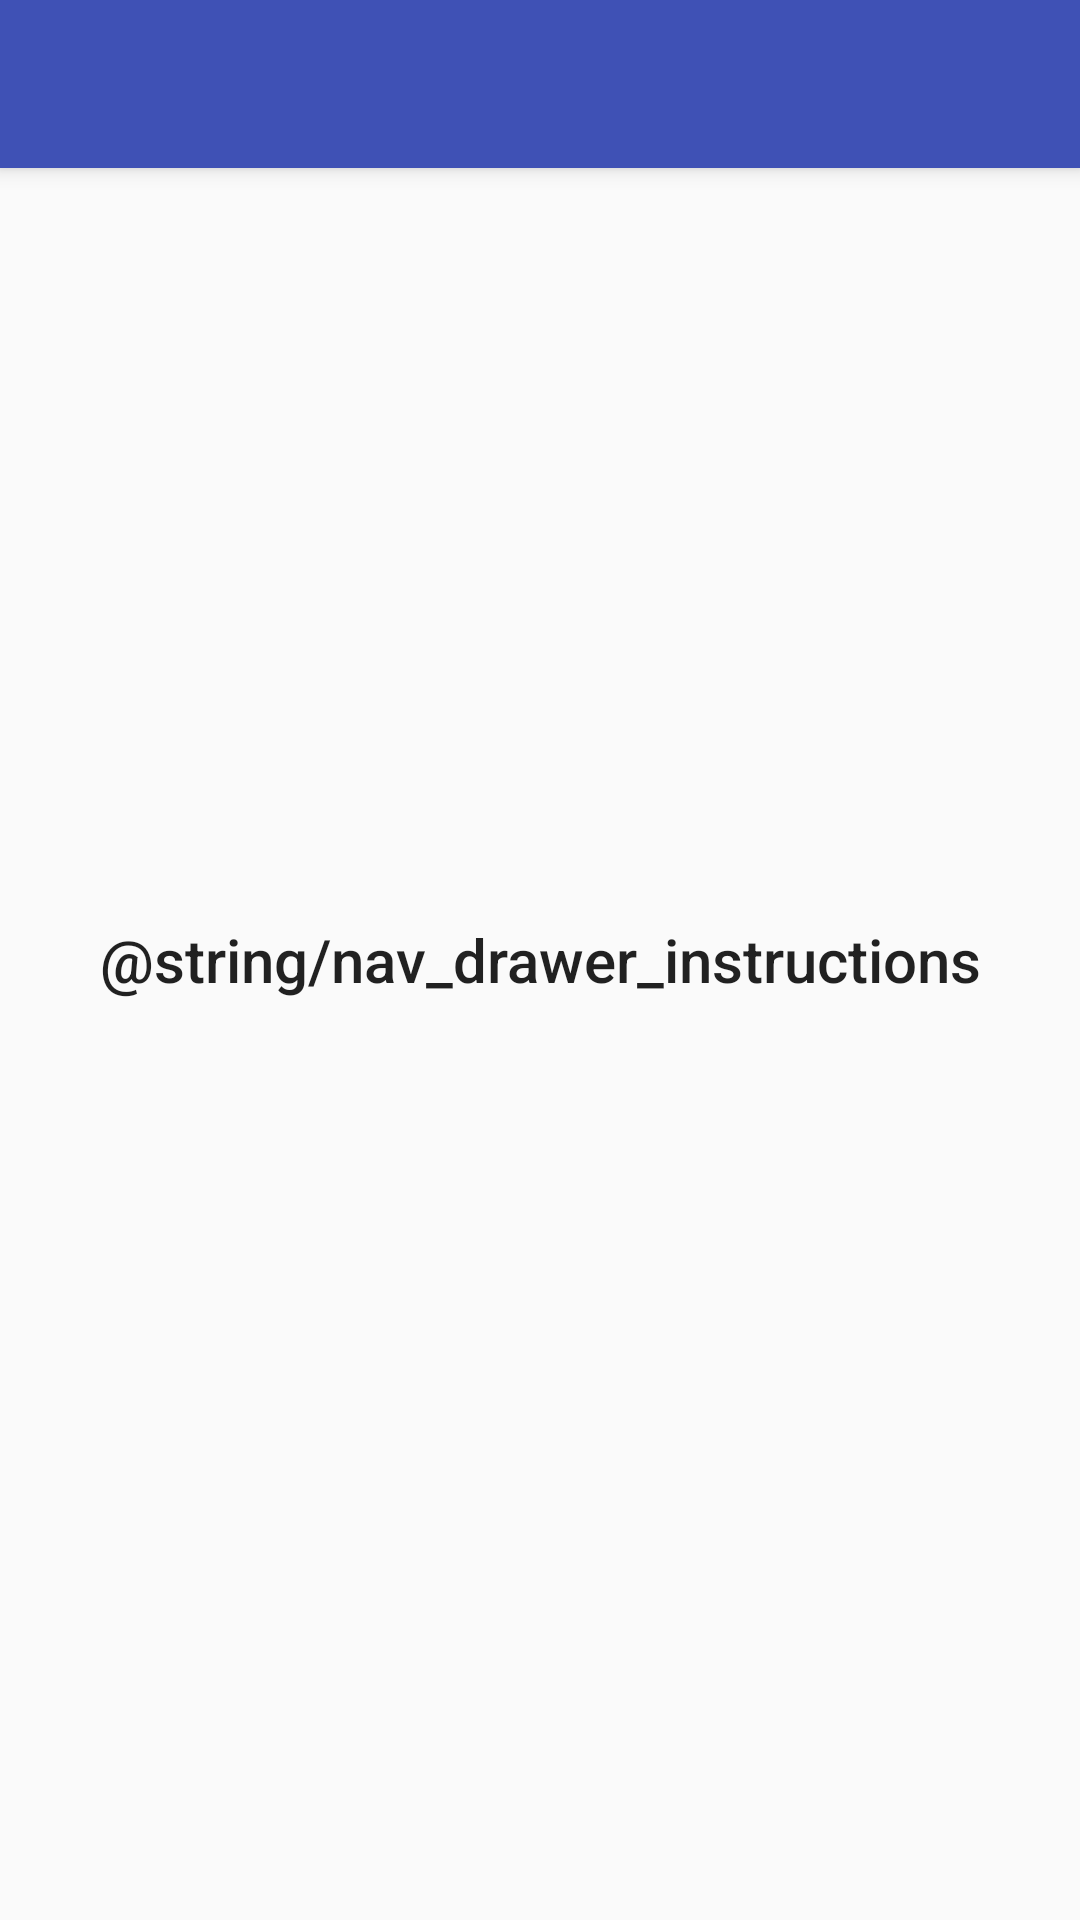

Layout XML and referenced resources for this Android screen:
<!-- AndroidManifest.xml: application theme AppTheme -->
<!-- res/layout/app_bar_navigation_drawer.xml -->
<?xml version="1.0" encoding="utf-8"?>
<androidx.coordinatorlayout.widget.CoordinatorLayout xmlns:android="http://schemas.android.com/apk/res/android"
    xmlns:app="http://schemas.android.com/apk/res-auto"
    xmlns:tools="http://schemas.android.com/tools"
    android:layout_width="match_parent"
    android:layout_height="match_parent"
    tools:context=".NavigationDrawerActivity">

    <com.google.android.material.appbar.AppBarLayout
        android:layout_width="match_parent"
        android:layout_height="wrap_content"
        android:theme="@style/AppTheme.AppBarOverlay">

        <androidx.appcompat.widget.Toolbar
            android:id="@+id/toolbar"
            android:layout_width="match_parent"
            android:layout_height="?attr/actionBarSize"
            android:background="?attr/colorPrimary"
            app:popupTheme="@style/AppTheme.PopupOverlay" />

    </com.google.android.material.appbar.AppBarLayout>

    <include layout="@layout/content_navigation_drawer" />

    <TextView
        android:layout_width="match_parent"
        android:layout_height="match_parent"
        android:gravity="center"
        android:text="@string/nav_drawer_instructions"
        android:textAppearance="@style/TextAppearance.AppCompat.Title" />

</androidx.coordinatorlayout.widget.CoordinatorLayout>
<!-- res/layout/content_navigation_drawer.xml (included above) -->
<?xml version="1.0" encoding="utf-8"?>
<androidx.constraintlayout.widget.ConstraintLayout xmlns:android="http://schemas.android.com/apk/res/android"
    xmlns:app="http://schemas.android.com/apk/res-auto"
    xmlns:tools="http://schemas.android.com/tools"
    android:layout_width="match_parent"
    android:layout_height="match_parent"
    app:layout_behavior="@string/appbar_scrolling_view_behavior"
    tools:context=".NavigationDrawerActivity"
    tools:showIn="@layout/app_bar_navigation_drawer">

    <FrameLayout
        android:layout_width="match_parent"
        android:layout_height="match_parent"
        android:id="@+id/id_navigation_drawer_frameLayout"/>

</androidx.constraintlayout.widget.ConstraintLayout>
<!-- resources referenced by this layout -->
<resources>
  <style name="AppTheme.AppBarOverlay" parent="ThemeOverlay.AppCompat.Dark.ActionBar" />
  <style name="AppTheme.PopupOverlay" parent="ThemeOverlay.AppCompat.Light" />
  <style name="AppTheme" parent="Theme.AppCompat.Light.DarkActionBar">
          
          <item name="colorPrimary">@color/colorPrimary</item>
          <item name="colorPrimaryDark">@color/colorPrimaryDark</item>
          <item name="colorAccent">@color/colorAccent</item>
      </style>
  <color name="colorPrimary">#3F51B5</color>
  <color name="colorPrimaryDark">#121F6D</color>
  <color name="colorAccent">#000000</color>
</resources>
